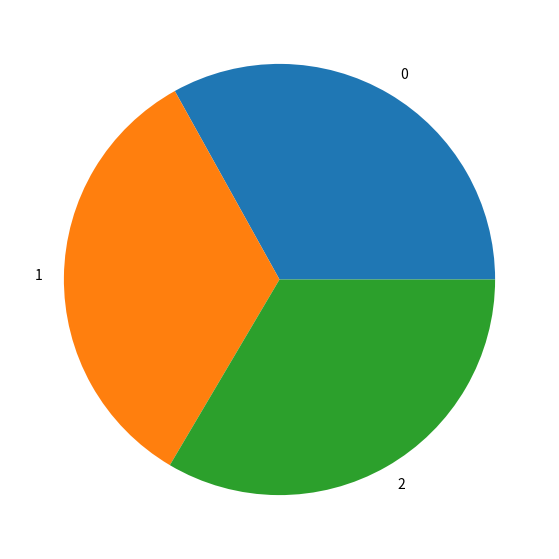

Python code for this plot:
import hashlib
import uuid
import matplotlib.pyplot as plt

EXP_NO = 101
def create_user():
    user_id = uuid.uuid4()
    with open("test.csv", "a+") as f:
        f.write(str(user_id) + ',')
    return user_id

def join_str(str1, str2):
    return (str(str1) + str(str2))

arr = []

for i in range(10000):
    user = create_user()

    string = join_str(user, EXP_NO)

    m = hashlib.sha256()
    m.update(bytes(string, encoding="utf-8"))
    hash = m.hexdigest()
    arr.append(int(hash, 16) % 3)

count = [arr.count(0), arr.count(1), arr.count(2)]
print(count)
digits = [0, 1, 2]
fig = plt.figure(figsize=(10, 7))
plt.pie(count, labels=digits)

plt.show()

# [330, 348, 322]
